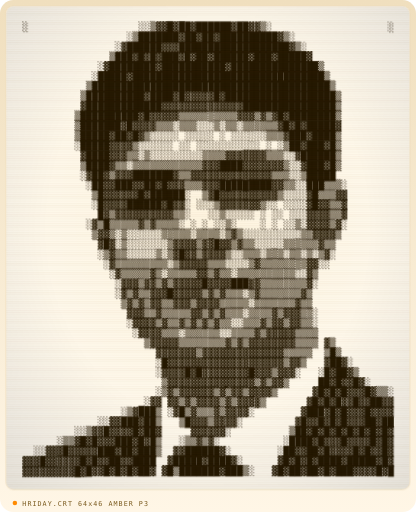
t = 0.00 s
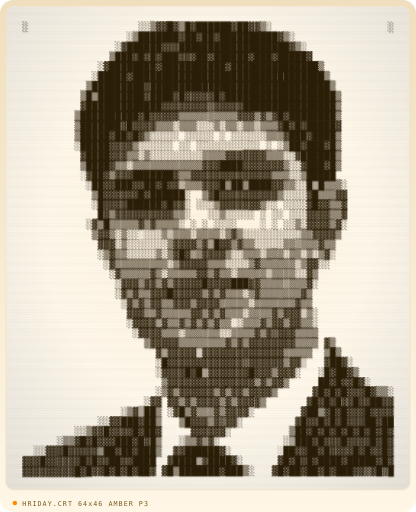
t = 1.85 s
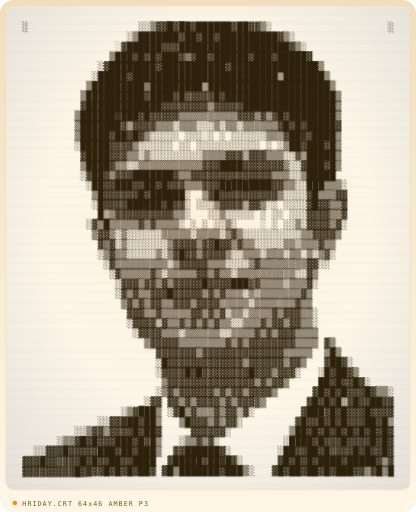
t = 2.66 s
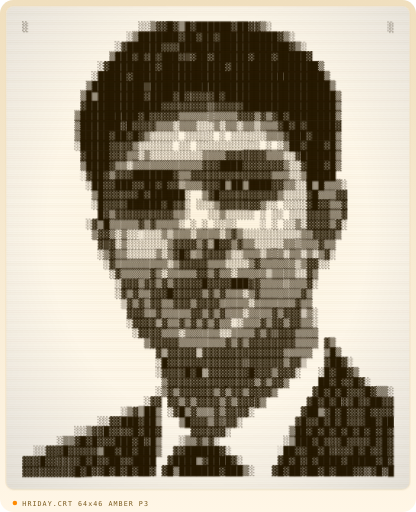
t = 4.28 s
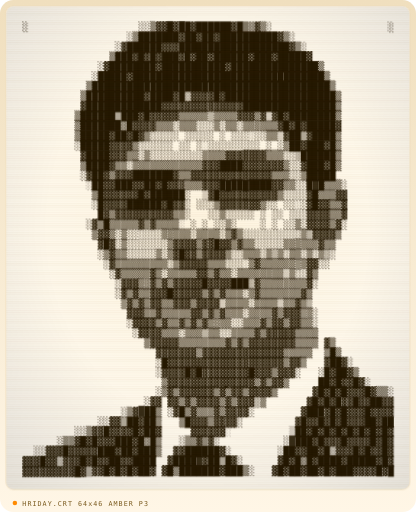
t = 5.81 s
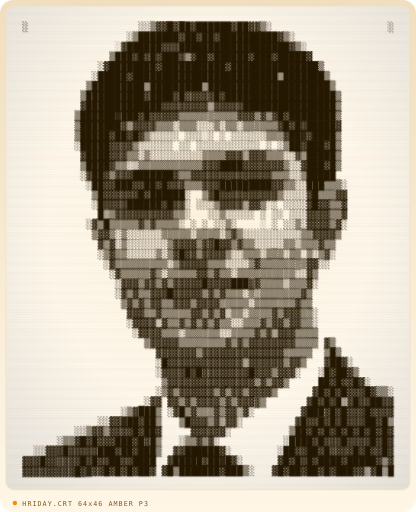
t = 7.43 s

The animated SVG that drew these frames (rendered in a browser with its animation timeline set to each time). Animation: 2 CSS @keyframes rules; one cycle of 9.05 s, repeats indefinitely.

<svg xmlns="http://www.w3.org/2000/svg" width="559.2" height="688.0" viewBox="0 0 559.2 688.0" role="img" aria-labelledby="ttl dsc"><title id="ttl">ASCII portrait of HRIDAY.CRT  64x46  AMBER P3</title><desc id="dsc">A photograph rendered as monospace ASCII art inside an amber CRT frame. Separate glyph layers are swapped by prefers-color-scheme so the tonal mapping stays correct in both GitHub themes.</desc><defs><linearGradient id="shell" x1="0" y1="0" x2="0" y2="1"><stop offset="0" stop-color="var(--shellA)"/><stop offset="1" stop-color="var(--shellB)"/></linearGradient><radialGradient id="vignette" cx="50%" cy="46%" r="72%"><stop offset="55%" stop-color="#000" stop-opacity="0"/><stop offset="100%" stop-color="#000" stop-opacity="var(--vig)"/></radialGradient><radialGradient id="bloom" cx="50%" cy="44%" r="66%"><stop offset="0" stop-color="var(--glow)" stop-opacity="var(--bloom)"/><stop offset="100%" stop-color="var(--glow)" stop-opacity="0"/></radialGradient><pattern id="scan" width="4" height="3" patternUnits="userSpaceOnUse"><rect width="4" height="1" fill="var(--scanInk)" opacity="var(--scanOp)"/></pattern></defs><style>:root{--bg:#FFFBF2;--surface:#FFF6E6;--ink:#241802;--muted:#7A5A1E;--grid:#F0DFBE;--accent:#FF8A00;--glow:#FFB000;--shellA:#F0DFBE;--shellB:#FFF6E6;--scanInk:#7A5A1E;--scanOp:.07;--vig:.10;--bloom:.07;}@media(prefers-color-scheme:dark){:root{--bg:#0B0906;--surface:#14100A;--ink:#FFE9BE;--muted:#B8925A;--grid:#3A2C12;--accent:#FFB000;--glow:#FFD37A;--shellA:#241B0E;--shellB:#0E0A05;--scanInk:#000000;--scanOp:.34;--vig:.46;--bloom:.16;}}.r{fill:var(--ink);font-family:ui-monospace,'SF Mono',SFMono-Regular,Menlo,Consolas,'DejaVu Sans Mono','Liberation Mono',monospace;font-size:13.0px;font-weight:500;letter-spacing:0;white-space:pre}.dark{display:none}@media(prefers-color-scheme:dark){.light{display:none}.dark{display:inline}}.cap{fill:var(--muted);font-family:ui-monospace,'SF Mono',SFMono-Regular,Menlo,Consolas,'DejaVu Sans Mono','Liberation Mono',monospace;font-size:9px;letter-spacing:1.4px}.screen{animation:hum 7.2s ease-in-out infinite}@keyframes hum{0%,100%{opacity:1}47%{opacity:.955}49%{opacity:1}}@keyframes flick{0%,100%{opacity:1}45%{opacity:.35}55%{opacity:1}}.s0{animation:flick 2.4s ease-in-out infinite;animation-delay:0.00s}.s1{animation:flick 2.4s ease-in-out infinite;animation-delay:0.37s}.s2{animation:flick 2.4s ease-in-out infinite;animation-delay:0.74s}.s3{animation:flick 2.4s ease-in-out infinite;animation-delay:1.11s}.s4{animation:flick 2.4s ease-in-out infinite;animation-delay:1.48s}.s5{animation:flick 2.4s ease-in-out infinite;animation-delay:1.85s}</style><rect x="0" y="0" width="559.2" height="688.0" rx="18" fill="url(#shell)"/><rect x="8" y="8" width="543" height="650" rx="10" fill="var(--bg)"/><rect x="8" y="8" width="543" height="650" rx="10" fill="url(#bloom)"/><g class="screen"><g class="light"><text class="r" x="30.0" y="41.0" textLength="499.2" lengthAdjust="spacing" xml:space="preserve">░                   ░░▒▓▓█▓<tspan class="s3">█</tspan>█▓██████▓█<tspan class="s1">█▓</tspan>▓▒░                    ░</text><text class="r" x="30.0" y="54.3" textLength="499.2" lengthAdjust="spacing" xml:space="preserve">                  ░▒███████▓██▓██▓██████████▓▒░                 </text><text class="r" x="30.0" y="67.5" textLength="499.2" lengthAdjust="spacing" xml:space="preserve">                <tspan class="s5">░</tspan>▓██████▓▓▓███████████████████▓▒░               </text><text class="r" x="30.0" y="80.8" textLength="499.2" lengthAdjust="spacing" xml:space="preserve">               ▒███▓█▓█▓███▓<tspan class="s4">█</tspan>▓██▓██████▓███▓█████▓              </text><text class="r" x="30.0" y="94.0" textLength="499.2" lengthAdjust="spacing" xml:space="preserve">             ░▓████████▓███████████▓███████████████▒            </text><text class="r" x="30.0" y="107.3" textLength="499.2" lengthAdjust="spacing" xml:space="preserve">            ░█████▓█████████████████████████<tspan class="s5">█</tspan>███████▒           </text><text class="r" x="30.0" y="120.6" textLength="499.2" lengthAdjust="spacing" xml:space="preserve">           ▒█████████<tspan class="s4">█</tspan>█████████<tspan class="s5">█</tspan>█████████████████████▒          </text><text class="r" x="30.0" y="133.8" textLength="499.2" lengthAdjust="spacing" xml:space="preserve">          ▒█<tspan class="s3">█</tspan>████████▓████▓█<tspan class="s0">▓</tspan>▓▓▓▓█▓███████████████████▒         </text><text class="r" x="30.0" y="147.1" textLength="499.2" lengthAdjust="spacing" xml:space="preserve">          ▓█████████████▓▓▓▓▓▓▓▓<tspan class="s4">▓</tspan>▓▓▓▓▓████████████████▒         </text><text class="r" x="30.0" y="160.3" textLength="499.2" lengthAdjust="spacing" xml:space="preserve">         ▒██████<tspan class="s0">█</tspan>███▓█▓▓▓▓▓▒▒▒▒▒<tspan class="s1">▒</tspan>▒▒▒▒▓▓▓▒▓<tspan class="s0">▒</tspan>▓█▓████████▒         </text><text class="r" x="30.0" y="173.6" textLength="499.2" lengthAdjust="spacing" xml:space="preserve">         ▒███████<tspan class="s1">▓</tspan><tspan class="s5">█</tspan>▓▓▓▓▒▒▒░▒▒▒░░░▒░▒▒░▒▒<tspan class="s3">▒</tspan>▒▒▒▓█▓█▓█████▓         </text><text class="r" x="30.0" y="186.9" textLength="499.2" lengthAdjust="spacing" xml:space="preserve">         ▒█████▓██▓█▓▒░░░░░ ░░░<tspan class="s5">░</tspan>░ ░ ░░░<tspan class="s1">░</tspan>░░▒▒<tspan class="s0">▒</tspan>▓██<tspan class="s0">█</tspan>▓████▒         </text><text class="r" x="30.0" y="200.1" textLength="499.2" lengthAdjust="spacing" xml:space="preserve">         ░█████▓▓▓▓▒░░░░░░ ░░ ░<tspan class="s0">░</tspan>░░░░░░░░░ ░ ░▒██▓███▓█▒         </text><text class="r" x="30.0" y="213.4" textLength="499.2" lengthAdjust="spacing" xml:space="preserve">          ▓████▓▓▓▒▒░▒░░░░░░░░░▒▒▒▒▓▓▓<tspan class="s5">▓</tspan>▓▓▓▒▒▒░░<tspan class="s0">▓</tspan><tspan class="s5">█</tspan>█████▒         </text><text class="r" x="30.0" y="226.6" textLength="499.2" lengthAdjust="spacing" xml:space="preserve">          ▒████▓▒▒░<tspan class="s5">▒</tspan>▒▒▒▒▒▒▒▒▒▒▒▓▓▓████▓▓▓▓▓▓▓▒░░▓███▓█▒         </text><text class="r" x="30.0" y="239.9" textLength="499.2" lengthAdjust="spacing" xml:space="preserve">          <tspan class="s3">░</tspan>▓██▓▒▓▓▓███████▓▒▒▓▓▓▓▓▓▓▓▓▓▓▓▓▓▒▒▒░░▒█████          </text><text class="r" x="30.0" y="253.2" textLength="499.2" lengthAdjust="spacing" xml:space="preserve">           <tspan class="s1">░</tspan>██▓▓███▓▓██▓█▓▓<tspan class="s2">▓</tspan>▒▒▒▓▓▓█<tspan class="s3">█</tspan>██<tspan class="s3">█</tspan>████▓▓▒▒░░█<tspan class="s2">█</tspan>█▒▒▒░        </text><text class="r" x="30.0" y="266.4" textLength="499.2" lengthAdjust="spacing" xml:space="preserve">            ▒█▓▓▓▓▓▓█▓██████░  <tspan class="s0">▒</tspan>▓█▓▓▓▓▓▓▓▓▓▓▒░░░░▓█▒▒▒▓▓        </text><text class="r" x="30.0" y="279.7" textLength="499.2" lengthAdjust="spacing" xml:space="preserve">            ░█▓▓▓▓██████▓█▓▓░ ░░░▒▓▓▓▓<tspan class="s5">▓</tspan>▓▓▒<tspan class="s4">░</tspan>░ ░░<tspan class="s1">░</tspan>░▓█▓▓▒▒▓        </text><text class="r" x="30.0" y="292.9" textLength="499.2" lengthAdjust="spacing" xml:space="preserve">             █<tspan class="s5">▓</tspan>▒▓▓▓▓▓▓▓▓▓▓▒▒░   ░░▒░░░░░ ░ ░░ ░░░▓▓▓▓▒▒▓        </text><text class="r" x="30.0" y="306.2" textLength="499.2" lengthAdjust="spacing" xml:space="preserve">           ░▓▒█▒▒▒▒▒▓▒▓▒▒▒▒<tspan class="s0">░</tspan> ░ ░ ░░<tspan class="s2">▒</tspan>░    <tspan class="s4">░</tspan> ░ ░░▒░▓▓▓▓▒▓░        </text><text class="r" x="30.0" y="319.5" textLength="499.2" lengthAdjust="spacing" xml:space="preserve">            ▒▓▓▒░▒░░<tspan class="s2">░</tspan>░░░▒<tspan class="s3">▒</tspan>▒▒▒░▒▒▒▒░▒▓▒░░░░░░░░░░▒<tspan class="s1">▒</tspan>▓▓▓▓▒         </text><text class="r" x="30.0" y="332.7" textLength="499.2" lengthAdjust="spacing" xml:space="preserve">             ▓<tspan class="s4">█</tspan>▓░▒░░░░░░░▒▓▓▓▓▒▓<tspan class="s3">▓</tspan>█▓▓▒▓▒▒░░░░░▒▒<tspan class="s4">▒</tspan>▒▒▒▓▒▒          </text><text class="r" x="30.0" y="346.0" textLength="499.2" lengthAdjust="spacing" xml:space="preserve">             ░▒▓▒▒░░░░░▒░▒▓█▓<tspan class="s3">▓</tspan>▒▓▓▓▓▒░░▒▒▒░▒<tspan class="s1">▒</tspan>▒░▒▒<tspan class="s4">░</tspan>▒░▒<tspan class="s0">▓</tspan>░          </text><text class="r" x="30.0" y="359.2" textLength="499.2" lengthAdjust="spacing" xml:space="preserve">              ░▓▒▒▒▒▒▒▒▒▒░▒▓▓▓▓▓▒▒▒░░░<tspan class="s1">░</tspan>▒▓▒▒▒▒▒▒<tspan class="s2">▒</tspan>▒▓▓░░           </text><text class="r" x="30.0" y="372.5" textLength="499.2" lengthAdjust="spacing" xml:space="preserve">               ░▓▒▒▒▒▒▓▒░▒▒▒▒▒▓▓▒▓▒▒░▒▒▒▒▒<tspan class="s3">▒</tspan>▒▒<tspan class="s0">▒</tspan>▒░░▓▒             </text><text class="r" x="30.0" y="385.8" textLength="499.2" lengthAdjust="spacing" xml:space="preserve">                ░▓▓▓▒<tspan class="s1">▓</tspan>▓▒▓▒▓▓▓▓▓█▓▓▓▓███<tspan class="s0">▓</tspan>▓▒▒▒▒<tspan class="s4">▒</tspan>▒▒▒▓░             </text><text class="r" x="30.0" y="399.0" textLength="499.2" lengthAdjust="spacing" xml:space="preserve">                ░▓▒▓▒▒▓▓▓█▓▓▓▓▓▒▓▒▓▒▒▒░▒<tspan class="s5">▓</tspan>▒▒▒▒▒▒▒▓▒              </text><text class="r" x="30.0" y="412.3" textLength="499.2" lengthAdjust="spacing" xml:space="preserve">                 <tspan class="s2">▒</tspan>▓▒▓▒▓▓▒▒▓▓▓▒▓▓▓▓<tspan class="s0">▒</tspan>▒▒▒▒░▒▒▒▒<tspan class="s0">▒</tspan>▒▒▓▒<tspan class="s1">▒</tspan>              </text><text class="r" x="30.0" y="425.5" textLength="499.2" lengthAdjust="spacing" xml:space="preserve">                  ▓▓▓▒▒▓▒▒▒▒▒▓▓▒▓▒▓<tspan class="s5">▒</tspan>▒▒░▒▒▒▒▓▒▓▓▓<tspan class="s2">▒</tspan>▒░             </text><text class="r" x="30.0" y="438.8" textLength="499.2" lengthAdjust="spacing" xml:space="preserve">                  ░▓▓▓▓<tspan class="s4">▒</tspan>▓▒▒▓▒▓▒▓▒<tspan class="s1">▓</tspan>▒▒<tspan class="s2">░</tspan>░▒▒▒▓▒▓▓▒▓▓▒▒░             </text><text class="r" x="30.0" y="452.1" textLength="499.2" lengthAdjust="spacing" xml:space="preserve">                   ░▓▓▓▓▒▒▒░▒▒▒<tspan class="s1">▒</tspan>▒▒░░▒▒▒▒▓▒▓<tspan class="s4">▓</tspan>▓▓▓▒▒▒▒             </text><text class="r" x="30.0" y="465.3" textLength="499.2" lengthAdjust="spacing" xml:space="preserve">                     ▒▓▓▓▓▓▒▒▒▒▒▒▒▒▓▒▓▒▓▓▓▓▓▓▓▓▒▒▒▒ ▓▒          </text><text class="r" x="30.0" y="478.6" textLength="499.2" lengthAdjust="spacing" xml:space="preserve">                       ▓<tspan class="s3">▓</tspan>▓▓▓▓▓<tspan class="s2">▒</tspan>▓▓▓▓▓▓▓▓▓▓▓▓▓▓▒▒▒▒▒  ▒█▒         </text><text class="r" x="30.0" y="491.8" textLength="499.2" lengthAdjust="spacing" xml:space="preserve">                       ░█▓▓▓▓▓▓▓▓▓▓▓▓▓<tspan class="s4">▓</tspan>▓▓▓▓▓▓▒▓▓<tspan class="s2">▒</tspan>   ▓██▓░       </text><text class="r" x="30.0" y="505.1" textLength="499.2" lengthAdjust="spacing" xml:space="preserve">                       ░▓▓▓▓█▓█<tspan class="s3">▓</tspan>▓▓▓▓▓▓▓█▓▓▓▒▓▓▓░   ░█▓██▓▒      </text><text class="r" x="30.0" y="518.4" textLength="499.2" lengthAdjust="spacing" xml:space="preserve">                        ▒▓▓▓▓▓▓▓▓▓▓▓▓▓▓▓▒▓▒▓▓▒     ██▓█▓▓█▓░    </text><text class="r" x="30.0" y="531.6" textLength="499.2" lengthAdjust="spacing" xml:space="preserve">                       ░▒▓▒▓▓▓▓▓▓▒▓▒▓▓▒▓▓▓▓▒      ▓█▓█▓█▓▓▓█▓▒▒░</text><text class="r" x="30.0" y="544.9" textLength="499.2" lengthAdjust="spacing" xml:space="preserve">                     ░▓▓ ▓▓▒▓▒▓▓▓▓▒▓▒▓▓▓<tspan class="s0">▓</tspan>▒       ▓█▓█▓█<tspan class="s5">▓</tspan>▓█▓▓██▓▓</text><text class="r" x="30.0" y="558.1" textLength="499.2" lengthAdjust="spacing" xml:space="preserve">                 ░▒▓<tspan class="s2">█</tspan>██▒ ░▓█▒▓▒▒▒▓▒▓▓<tspan class="s5">▓</tspan>▓░        ▓██<tspan class="s3">█</tspan>▓█▓█▓▓▓█▓▓▓▓</text><text class="r" x="30.0" y="571.4" textLength="499.2" lengthAdjust="spacing" xml:space="preserve">             ░░▓▓<tspan class="s0">█</tspan>██▓██▒   ▒█▓▓▓▒▓<tspan class="s4">▓</tspan>▓▓░         ▓█▓▓█▓█▓█▓▓▓██▓█<tspan class="s5">█</tspan></text><text class="r" x="30.0" y="584.7" textLength="499.2" lengthAdjust="spacing" xml:space="preserve">         ░░▒▓▓<tspan class="s5">█</tspan>▓▓▓▓█▓██▓     ▓▓▓▓▓▓<tspan class="s0">░</tspan>          <tspan class="s0">▒</tspan>██▓█▓█▓█▓█▓█▓█▓█▓</text><text class="r" x="30.0" y="597.9" textLength="499.2" lengthAdjust="spacing" xml:space="preserve">      ░▒▒▓█▓█▓▓▓███▓█<tspan class="s1">▓</tspan>█▒   ░▒▒▓▒▓░           ░<tspan class="s2">█</tspan>███▓█▓▓▓█▓▓▓▓█▓█▓</text><text class="r" x="30.0" y="611.2" textLength="499.2" lengthAdjust="spacing" xml:space="preserve">  ░░▓▓▓█▓▓▓▓▓<tspan class="s3">█</tspan>██▓██▓███▒  ▓▓██████▓░        <tspan class="s3">░</tspan>██▓▓██▓█<tspan class="s0">▓</tspan>▓▓▓█▓█▓▓█▓</text><text class="r" x="30.0" y="624.4" textLength="499.2" lengthAdjust="spacing" xml:space="preserve">▓▓▓█▓▓<tspan class="s0">▓</tspan>▓▓▓█▓█▓▓██▓▓████  ▓████<tspan class="s2">█</tspan>▓██<tspan class="s0">█</tspan>█▓░      ▓█▓█<tspan class="s1">▓</tspan>█▓████▓█████▓<tspan class="s5">█</tspan>▓</text><text class="r" x="30.0" y="637.7" textLength="499.2" lengthAdjust="spacing" xml:space="preserve">▓▓▓▓▓▓▓▓▓█▓<tspan class="s0">█</tspan>▓▓█▓█▓█▓██▓ ▓█▒███████▓███▒░   ▓█▓██▓██▓█▓███▓▓<tspan class="s4">▓</tspan>▓█<tspan class="s4">▓</tspan>█</text></g><g class="dark"><text class="r" x="30.0" y="41.0" textLength="499.2" lengthAdjust="spacing" xml:space="preserve">▓                   ▓▓▒░░ ░  ░      <tspan class="s3">░</tspan>  ░░▒▓█                   ▓</text><text class="r" x="30.0" y="54.3" textLength="499.2" lengthAdjust="spacing" xml:space="preserve">                  ▓▒       ░  ░  <tspan class="s1">░</tspan>          <tspan class="s1">░</tspan>▒▓                 </text><text class="r" x="30.0" y="67.5" textLength="499.2" lengthAdjust="spacing" xml:space="preserve">                ▓░      ░░░                   ░▒▓               </text><text class="r" x="30.0" y="80.8" textLength="499.2" lengthAdjust="spacing" xml:space="preserve">              █▒   ░ ░ ░   ░ ░  ░      ░   ░     ░█             </text><text class="r" x="30.0" y="94.0" textLength="499.2" lengthAdjust="spacing" xml:space="preserve">             ▓░        ░           ░               ▒            </text><text class="r" x="30.0" y="107.3" textLength="499.2" lengthAdjust="spacing" xml:space="preserve">            ▓     ░                                 ▒█          </text><text class="r" x="30.0" y="120.6" textLength="499.2" lengthAdjust="spacing" xml:space="preserve">           ▒                                         ▒          </text><text class="r" x="30.0" y="133.8" textLength="499.2" lengthAdjust="spacing" xml:space="preserve">          <tspan class="s5">▒</tspan>          ░    ░ ░░░░░ ░                   ▒         </text><text class="r" x="30.0" y="147.1" textLength="499.2" lengthAdjust="spacing" xml:space="preserve">         █░             ░░░░░░░░░░░░░░                ▒         </text><text class="r" x="30.0" y="160.3" textLength="499.2" lengthAdjust="spacing" xml:space="preserve">         ▒          ░ ░░░░░▒▒▒▒▒▒▒▒▒▒░░<tspan class="s4">░</tspan>▒░▒░ ░        ▒         </text><text class="r" x="30.0" y="173.6" textLength="499.2" lengthAdjust="spacing" xml:space="preserve">         ▒       ░ ░░░░▒▒▒▓▒▒▒▓▓▓▒▓▒▒▓▒▒▒▒▒▒░ ░ ░     ░█        </text><text class="r" x="30.0" y="186.9" textLength="499.2" lengthAdjust="spacing" xml:space="preserve">         ▒     ░  ░ ░▒▓▓▓▓▓█▓▓▓▓▓█▓█▓▓▓▓▓▓▒▒▒░   ░    ▒         </text><text class="r" x="30.0" y="200.1" textLength="499.2" lengthAdjust="spacing" xml:space="preserve">         ▓     ░░░░▒▓▓▓▓▓▓█▓▓█▓▓▓▓▓▓▓<tspan class="s5">▓</tspan>▓▓▓█▓█▓▒  ░   ░ ▒         </text><text class="r" x="30.0" y="213.4" textLength="499.2" lengthAdjust="spacing" xml:space="preserve">         █░    ░░░▒▒<tspan class="s4">▓</tspan>▒▓▓▓▓▓▓▓▓<tspan class="s5">▓</tspan>▒▒▒▒░░░░░░░▒▒▒▓▓░      ▒         </text><text class="r" x="30.0" y="226.6" textLength="499.2" lengthAdjust="spacing" xml:space="preserve">          ▒    ░▒▒▓▒<tspan class="s3">▒</tspan>▒▒▒▒▒▒▒▒▒▒░░░    ░░<tspan class="s0">░</tspan>░░░░▒▓▓░   ░ ▒         </text><text class="r" x="30.0" y="239.9" textLength="499.2" lengthAdjust="spacing" xml:space="preserve">          ▓░  ░▒░░░       ░▒▒░░░░░░░░░░░░░░▒▒▒▓▓▒     █         </text><text class="r" x="30.0" y="253.2" textLength="499.2" lengthAdjust="spacing" xml:space="preserve">           ▓  ░░   ░░  ░ ░<tspan class="s4">░</tspan>░▒▒▒░░░         ░░▒▒▓▓   ▒▒▒▓        </text><text class="r" x="30.0" y="266.4" textLength="499.2" lengthAdjust="spacing" xml:space="preserve">            ▒ ░░░░░░ ░      ▓██▒<tspan class="s0">░</tspan> ░░░░░░░░░░▒▓▓▓▓<tspan class="s1">░</tspan> ▒▒▒░░█       </text><text class="r" x="30.0" y="279.7" textLength="499.2" lengthAdjust="spacing" xml:space="preserve">            ▓ ░░<tspan class="s0">░</tspan>░      ░ ░░▓█▓▓▓▒░░░░░░░▒▓▓<tspan class="s1">█</tspan><tspan class="s5">▓</tspan>▓▓▓░ ░░▒▒░█       </text><text class="r" x="30.0" y="292.9" textLength="499.2" lengthAdjust="spacing" xml:space="preserve">            █ ░▒░░░░░░░░<tspan class="s3">░</tspan>░▒▒▓███▓▓▒▓▓▓▓▓█▓█▓▓█▓▓▓░░░░▒▒░        </text><text class="r" x="30.0" y="306.2" textLength="499.2" lengthAdjust="spacing" xml:space="preserve">           ▓░▒ ▒<tspan class="s5">▒</tspan>▒▒▒░▒<tspan class="s1">░</tspan>▒▒▒▒<tspan class="s0">▓</tspan>█▓█<tspan class="s0">▓</tspan>█▓▓▒▓████▓█▓█▓▓▒▓░░░░▒░▓        </text><text class="r" x="30.0" y="319.5" textLength="499.2" lengthAdjust="spacing" xml:space="preserve">            ▒░<tspan class="s0">░</tspan>▒▓▒▓▓▓▓▓▓▒▒▒▒▒▓▒▒▒▒▓▒░▒▓▓▓▓▓▓▓▓▓▓▒▒░░░░▒         </text><text class="r" x="30.0" y="332.7" textLength="499.2" lengthAdjust="spacing" xml:space="preserve">            █░ ░▓▒▓▓▓▓<tspan class="s5">▓</tspan>▓▓▒░░░░▒<tspan class="s0">░</tspan><tspan class="s5">░</tspan> ░░▒░▒▒▓▓▓▓▓▒▒▒▒<tspan class="s5">▒</tspan>▒░▒▒█         </text><text class="r" x="30.0" y="346.0" textLength="499.2" lengthAdjust="spacing" xml:space="preserve">             ▓▒░▒▒▓▓▓▓▓▒▓▒░ ░░▒░░░░▒▓▓▒▒▒▓▒▒<tspan class="s3">▒</tspan>▓▒▒▓▒▓▒░▓          </text><text class="r" x="30.0" y="359.2" textLength="499.2" lengthAdjust="spacing" xml:space="preserve">              ▓░▒▒▒▒▒▒▒▒▒▓▒░░░░░▒▒▒▓▓▓▓▒░▒▒▒▒▒▒▒<tspan class="s1">▒</tspan>░░▓▓           </text><text class="r" x="30.0" y="372.5" textLength="499.2" lengthAdjust="spacing" xml:space="preserve">               ▓░▒▒▒▒▒░▒▓▒<tspan class="s2">▒</tspan>▒▒▒░░▒░<tspan class="s3">▒</tspan>▒▓<tspan class="s3">▒</tspan>▒▒▒▒▒▒▒▒▒▓▓<tspan class="s2">░</tspan>▒             </text><text class="r" x="30.0" y="385.8" textLength="499.2" lengthAdjust="spacing" xml:space="preserve">                ▓░░░▒░░▒░▒░░░░░ ░░░░   ░░<tspan class="s0">▒</tspan>▒▒▒▒▒▒▒░▓             </text><text class="r" x="30.0" y="399.0" textLength="499.2" lengthAdjust="spacing" xml:space="preserve">                ▓░▒░▒▒░░░ ░░░░░▒░▒░▒▒▒▓▒░▒▒▒▒▒▒▒░▒█             </text><text class="r" x="30.0" y="412.3" textLength="499.2" lengthAdjust="spacing" xml:space="preserve">                 ▒░▒░▒░<tspan class="s5">░</tspan>▒▒░<tspan class="s4">░</tspan>░▒░<tspan class="s1">░</tspan>░░▒▒▒▒▒▓▒<tspan class="s5">▒</tspan>▒▒▒▒▒░▒▒█             </text><text class="r" x="30.0" y="425.5" textLength="499.2" lengthAdjust="spacing" xml:space="preserve">                 █░░░▒▒░▒▒▒▒▒░░▒░▒░▒▒▒▓▒▒▒▒░▒░░░▒▒▓             </text><text class="r" x="30.0" y="438.8" textLength="499.2" lengthAdjust="spacing" xml:space="preserve">                  ▓░░░░▒░▒<tspan class="s0">▒</tspan>░▒░▒<tspan class="s2">░</tspan>▒<tspan class="s4">░</tspan>▒▒▓▓▒▒▒░▒░░▒░░▒▒▓             </text><text class="r" x="30.0" y="452.1" textLength="499.2" lengthAdjust="spacing" xml:space="preserve">                   ▓░░<tspan class="s2">░</tspan>░▒▒▒<tspan class="s3">▓</tspan>▒▒▒▒▒▒▓▓▒▒▒▒░▒░░░░░▒▒▒▒<tspan class="s1">█</tspan>            </text><text class="r" x="30.0" y="465.3" textLength="499.2" lengthAdjust="spacing" xml:space="preserve">                    █▒░░░░<tspan class="s4">░</tspan>▒▒▒▒▒▒▒▒░▒░▒░░░░░<tspan class="s3">░</tspan>░░▒▒▒▒█░▒          </text><text class="r" x="30.0" y="478.6" textLength="499.2" lengthAdjust="spacing" xml:space="preserve">                      █░░░░<tspan class="s4">░</tspan>░░▒░░░░░░░░░░░░░░▒▒▒▒▒<tspan class="s3">█</tspan> ▒ ▒█        </text><text class="r" x="30.0" y="491.8" textLength="499.2" lengthAdjust="spacing" xml:space="preserve">                       ▓ ░░░░░░░░░<tspan class="s1">░</tspan>░░░░<tspan class="s4">░</tspan>░░░<tspan class="s0">░</tspan>░▒░░▒█  ░  ░▓       </text><text class="r" x="30.0" y="505.1" textLength="499.2" lengthAdjust="spacing" xml:space="preserve">                       ▓░░░░ ░ ░░░░░░░░ ░░<tspan class="s1">░</tspan>▒░░░▓█  ▓ ░  <tspan class="s2">░</tspan>▒█     </text><text class="r" x="30.0" y="518.4" textLength="499.2" lengthAdjust="spacing" xml:space="preserve">                        ▒░░░░░░░░░░░░░░░▒░▒░░▒█   █  ░ ░░ ░▓█   </text><text class="r" x="30.0" y="531.6" textLength="499.2" lengthAdjust="spacing" xml:space="preserve">                      <tspan class="s3">█</tspan>▓▒<tspan class="s0">░</tspan>▒░░░░░░▒░▒<tspan class="s1">░</tspan>░▒░░░░▒█    █░ ░ ░ ░░░ ░▒<tspan class="s0">▒</tspan>▓</text><text class="r" x="30.0" y="544.9" textLength="499.2" lengthAdjust="spacing" xml:space="preserve">                    █▓░░<tspan class="s4">█</tspan>░░▒░▒░░░░▒░▒░░░░▒█   █ █░ ░ ░ ░░ ░░  ░░</text><text class="r" x="30.0" y="558.1" textLength="499.2" lengthAdjust="spacing" xml:space="preserve">                <tspan class="s5">█</tspan>▓▒░   ▒█▓░ ▒░<tspan class="s2">▒</tspan>▒▒░▒░░░░▓█      █░   ░ ░ ░░<tspan class="s0">░</tspan> ░░░░</text><text class="r" x="30.0" y="571.4" textLength="499.2" lengthAdjust="spacing" xml:space="preserve">             ▓▓░░   ░  <tspan class="s0">▒</tspan>███▒ <tspan class="s1">░</tspan>░░▒░░░░▓█       █░ ░░ ░ ░ ░░<tspan class="s5">░</tspan>  ░  </text><text class="r" x="30.0" y="584.7" textLength="499.2" lengthAdjust="spacing" xml:space="preserve">         ▓▓▒░░ ░░░░ ░  ░<tspan class="s2">█</tspan>████░░░<tspan class="s4">░</tspan>░░▓          ▒  ░ ░ ░ ░ ░ <tspan class="s1">░</tspan> ░ ░</text><text class="r" x="30.0" y="597.9" textLength="499.2" lengthAdjust="spacing" xml:space="preserve">     <tspan class="s2">█</tspan>▓▒▒░ ░ ░░░   ░ ░ ▒███▓▒▒░▒░▓█          ▓    ░ ░░<tspan class="s1">░</tspan> ░░░░ ░ ░</text><text class="r" x="30.0" y="611.2" textLength="499.2" lengthAdjust="spacing" xml:space="preserve"> █▓▓░░<tspan class="s4">░</tspan> ░░░░░   ░  ░   ▒██░░      ░▓█       ▓  ░░  ░ ░░░░ ░ ░░ ░</text><text class="r" x="30.0" y="624.4" textLength="499.2" lengthAdjust="spacing" xml:space="preserve">░░░ ░░░░░░ ░ ░░  ░<tspan class="s3">░</tspan>    ██░     ░    ░<tspan class="s2">▓</tspan>█    █░ ░ ░ ░    ░     ░ ░</text><text class="r" x="30.0" y="637.7" textLength="499.2" lengthAdjust="spacing" xml:space="preserve">░░░░░░░░░ ░ ░░ ░ ░ ░  ░█░ ▒       ░   ▒▓   ░ ░  ░  ░ ░   ░<tspan class="s4">░</tspan>░░ ░ </text></g><rect x="8" y="8" width="543" height="650" rx="10" fill="url(#scan)"/><rect x="8" y="8" width="543" height="650" rx="10" fill="url(#vignette)"/><rect x="8" y="8" width="543" height="650" rx="10" fill="none" stroke="var(--grid)" stroke-width="1"/></g><circle cx="20" cy="676" r="3" fill="var(--accent)"/><text class="cap" x="30" y="680">HRIDAY.CRT  64x46  AMBER P3</text></svg>
